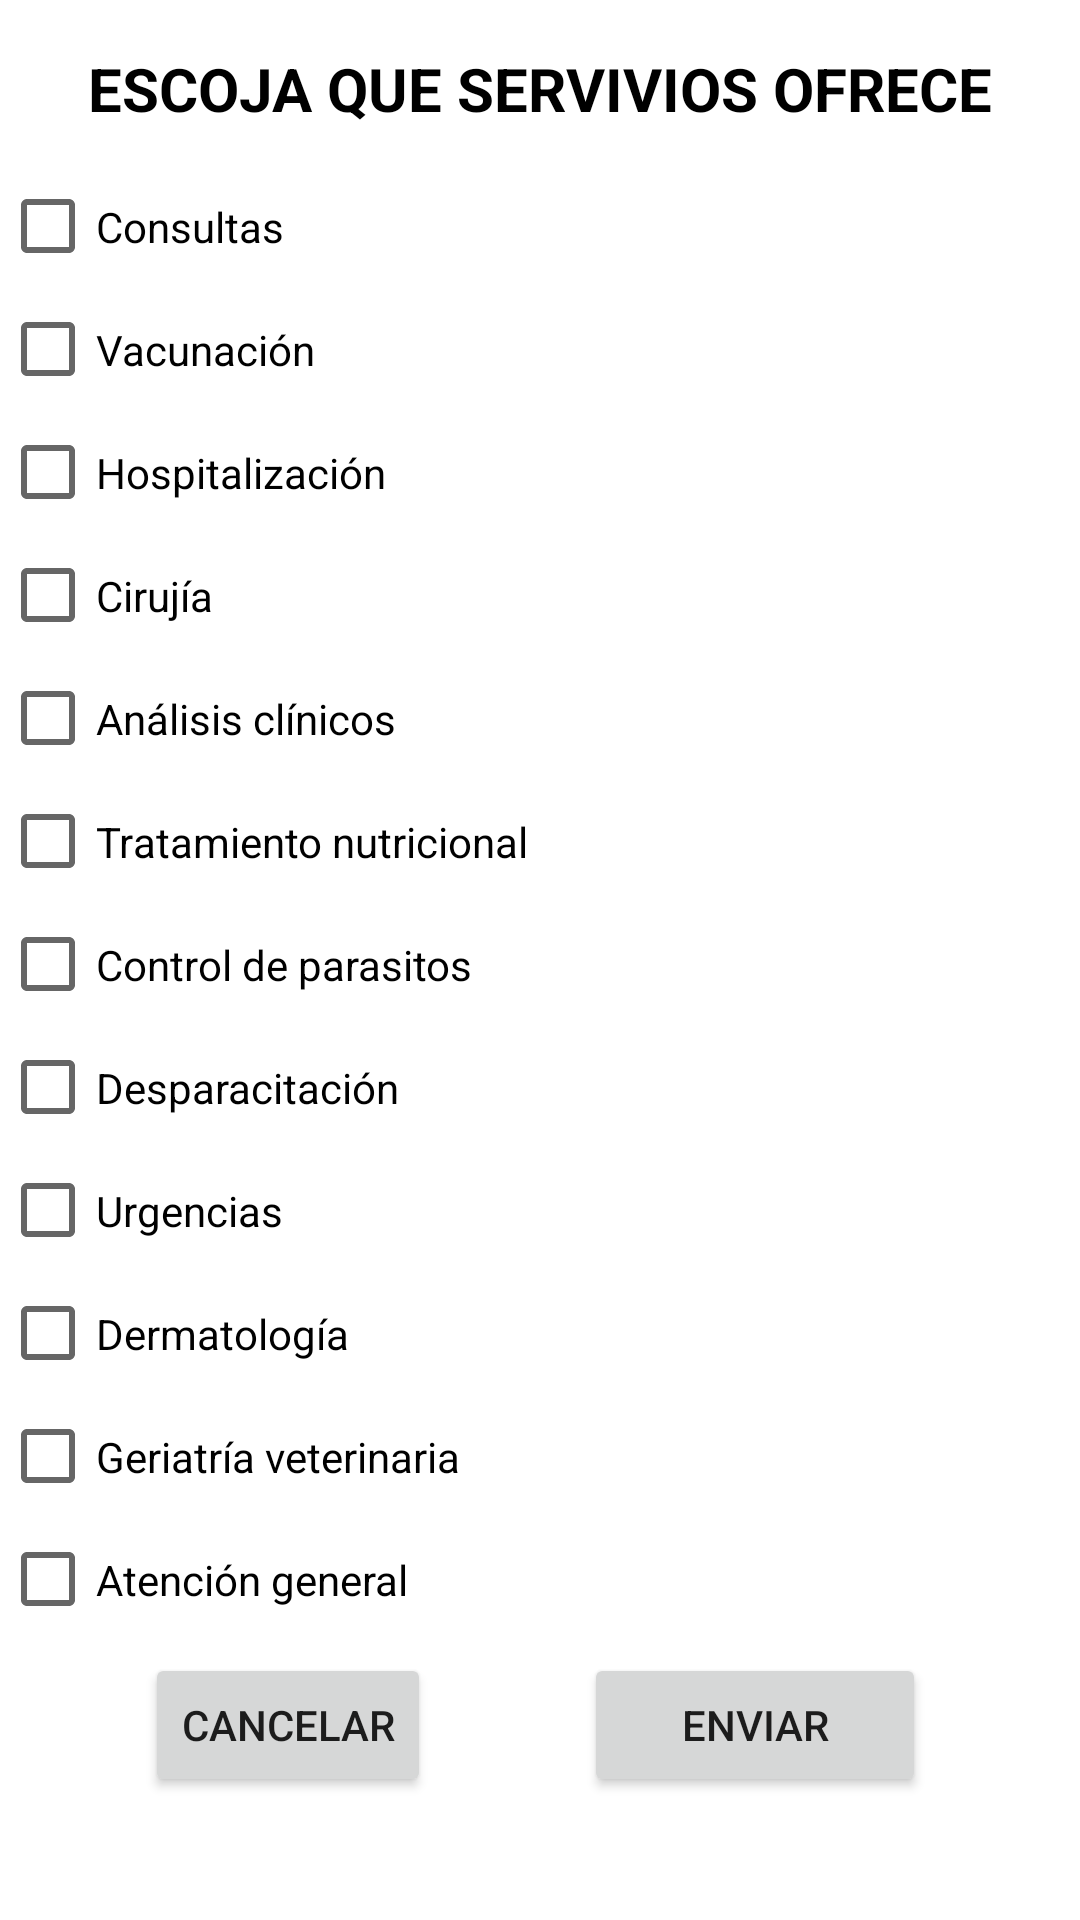

Android layout source for this screen:
<!-- AndroidManifest.xml: application theme Theme.Vet_care_24_7 -->
<!-- res/layout/activity_servicios.xml -->
<?xml version="1.0" encoding="utf-8"?>
<androidx.constraintlayout.widget.ConstraintLayout xmlns:android="http://schemas.android.com/apk/res/android"
    xmlns:app="http://schemas.android.com/apk/res-auto"
    xmlns:tools="http://schemas.android.com/tools"
    android:layout_width="match_parent"
    android:layout_height="match_parent"
    tools:context=".servicios"
    tools:layout_editor_absoluteX="-3dp"
    tools:layout_editor_absoluteY="0dp">


    <TextView
        android:id="@+id/textView8"
        android:layout_width="wrap_content"
        android:layout_height="wrap_content"
        android:layout_marginTop="16dp"
        android:text="ESCOJA QUE SERVIVIOS OFRECE"
        android:textAllCaps="true"
        android:textColor="#000000"
        android:textSize="20sp"
        android:textStyle="bold"
        app:layout_constraintEnd_toEndOf="parent"
        app:layout_constraintStart_toStartOf="parent"
        app:layout_constraintTop_toTopOf="parent" />

    <CheckBox
        android:id="@+id/Consultas"
        android:layout_width="411dp"
        android:layout_height="41dp"
        android:layout_marginTop="12dp"
        android:text="Consultas"
        android:textSize="14sp"
        app:layout_constraintEnd_toEndOf="parent"
        app:layout_constraintHorizontal_bias="0.0"
        app:layout_constraintStart_toStartOf="parent"
        app:layout_constraintTop_toBottomOf="@+id/textView8" />

    <CheckBox
        android:id="@+id/Vac"
        android:layout_width="0dp"
        android:layout_height="41dp"
        android:text="Vacunación"
        app:layout_constraintEnd_toEndOf="parent"
        app:layout_constraintHorizontal_bias="0.0"
        app:layout_constraintStart_toStartOf="parent"
        app:layout_constraintTop_toBottomOf="@+id/Consultas" />

    <CheckBox
        android:id="@+id/Hosp"
        android:layout_width="0dp"
        android:layout_height="41dp"
        android:text="Hospitalización"
        app:layout_constraintEnd_toEndOf="parent"
        app:layout_constraintHorizontal_bias="0.0"
        app:layout_constraintStart_toStartOf="parent"
        app:layout_constraintTop_toBottomOf="@+id/Vac" />


    <CheckBox
        android:id="@+id/Cir"
        android:layout_width="0dp"
        android:layout_height="41dp"
        android:text="Cirujía"
        app:layout_constraintEnd_toEndOf="parent"
        app:layout_constraintHorizontal_bias="0.0"
        app:layout_constraintStart_toStartOf="parent"
        app:layout_constraintTop_toBottomOf="@+id/Hosp" />


    <CheckBox
        android:id="@+id/An"
        android:layout_width="0dp"
        android:layout_height="41dp"
        android:text="Análisis clínicos"
        app:layout_constraintEnd_toEndOf="parent"
        app:layout_constraintHorizontal_bias="0.0"
        app:layout_constraintStart_toStartOf="parent"
        app:layout_constraintTop_toBottomOf="@+id/Cir" />

    <CheckBox
        android:id="@+id/Trata"
        android:layout_width="0dp"
        android:layout_height="41dp"
        android:text="Tratamiento nutricional"
        app:layout_constraintEnd_toEndOf="parent"
        app:layout_constraintHorizontal_bias="0.0"
        app:layout_constraintStart_toStartOf="parent"
        app:layout_constraintTop_toBottomOf="@+id/An" />


    <CheckBox
        android:id="@+id/Con"
        android:layout_width="0dp"
        android:layout_height="41dp"
        android:text="Control de parasitos"
        app:layout_constraintEnd_toEndOf="parent"
        app:layout_constraintHorizontal_bias="0.0"
        app:layout_constraintStart_toStartOf="parent"
        app:layout_constraintTop_toBottomOf="@+id/Trata" />


    <CheckBox
        android:id="@+id/Despara"
        android:layout_width="0dp"
        android:layout_height="41dp"
        android:text="Desparacitación"
        app:layout_constraintEnd_toEndOf="parent"
        app:layout_constraintHorizontal_bias="0.0"
        app:layout_constraintStart_toStartOf="parent"
        app:layout_constraintTop_toBottomOf="@+id/Con" />

    <CheckBox
        android:id="@+id/Urgen"
        android:layout_width="0dp"
        android:layout_height="41dp"
        android:text="Urgencias"
        app:layout_constraintEnd_toEndOf="parent"
        app:layout_constraintHorizontal_bias="0.0"
        app:layout_constraintStart_toStartOf="parent"
        app:layout_constraintTop_toBottomOf="@+id/Despara" />


    <CheckBox
        android:id="@+id/Dermatol"
        android:layout_width="0dp"
        android:layout_height="41dp"
        android:text="Dermatología"
        app:layout_constraintEnd_toEndOf="parent"
        app:layout_constraintHorizontal_bias="0.0"
        app:layout_constraintStart_toStartOf="parent"
        app:layout_constraintTop_toBottomOf="@+id/Urgen" />


    <CheckBox
        android:id="@+id/Geria"
        android:layout_width="0dp"
        android:layout_height="41dp"
        android:text="Geriatría veterinaria"
        app:layout_constraintEnd_toEndOf="parent"
        app:layout_constraintHorizontal_bias="0.0"
        app:layout_constraintStart_toStartOf="parent"
        app:layout_constraintTop_toBottomOf="@+id/Dermatol" />

    <CheckBox
        android:id="@+id/general"
        android:layout_width="0dp"
        android:layout_height="41dp"
        android:text="Atención general"
        app:layout_constraintEnd_toEndOf="parent"
        app:layout_constraintHorizontal_bias="0.0"
        app:layout_constraintStart_toStartOf="parent"
        app:layout_constraintTop_toBottomOf="@+id/Geria" />

    <Button
        android:id="@+id/cancelarVet"
        android:layout_width="wrap_content"
        android:layout_height="wrap_content"
        android:layout_marginTop="4dp"
        android:text="CANCELAR"
        app:layout_constraintEnd_toStartOf="@+id/enviarVet"
        app:layout_constraintHorizontal_bias="0.487"
        app:layout_constraintStart_toStartOf="parent"
        app:layout_constraintTop_toBottomOf="@+id/general" />

    <Button
        android:id="@+id/enviarVet"
        android:layout_width="114dp"
        android:layout_height="wrap_content"
        android:layout_marginTop="4dp"
        android:text="enviar"
        app:layout_constraintEnd_toEndOf="parent"
        app:layout_constraintHorizontal_bias="0.791"
        app:layout_constraintStart_toStartOf="parent"
        app:layout_constraintTop_toBottomOf="@+id/general" />


</androidx.constraintlayout.widget.ConstraintLayout>
<!-- resources referenced by this layout -->
<resources>
  <style name="Theme.Vet_care_24_7" parent="Theme.MaterialComponents.DayNight.DarkActionBar">
          
  
          <item name="colorOnPrimary">@color/white</item>
          
  
          <item name="colorOnSecondary">@color/black</item>
          
          <item name="android:statusBarColor">?attr/colorPrimaryVariant</item>
          
      </style>
  <color name="white">#FFFFFFFF</color>
  <color name="black">#FF000000</color>
</resources>
